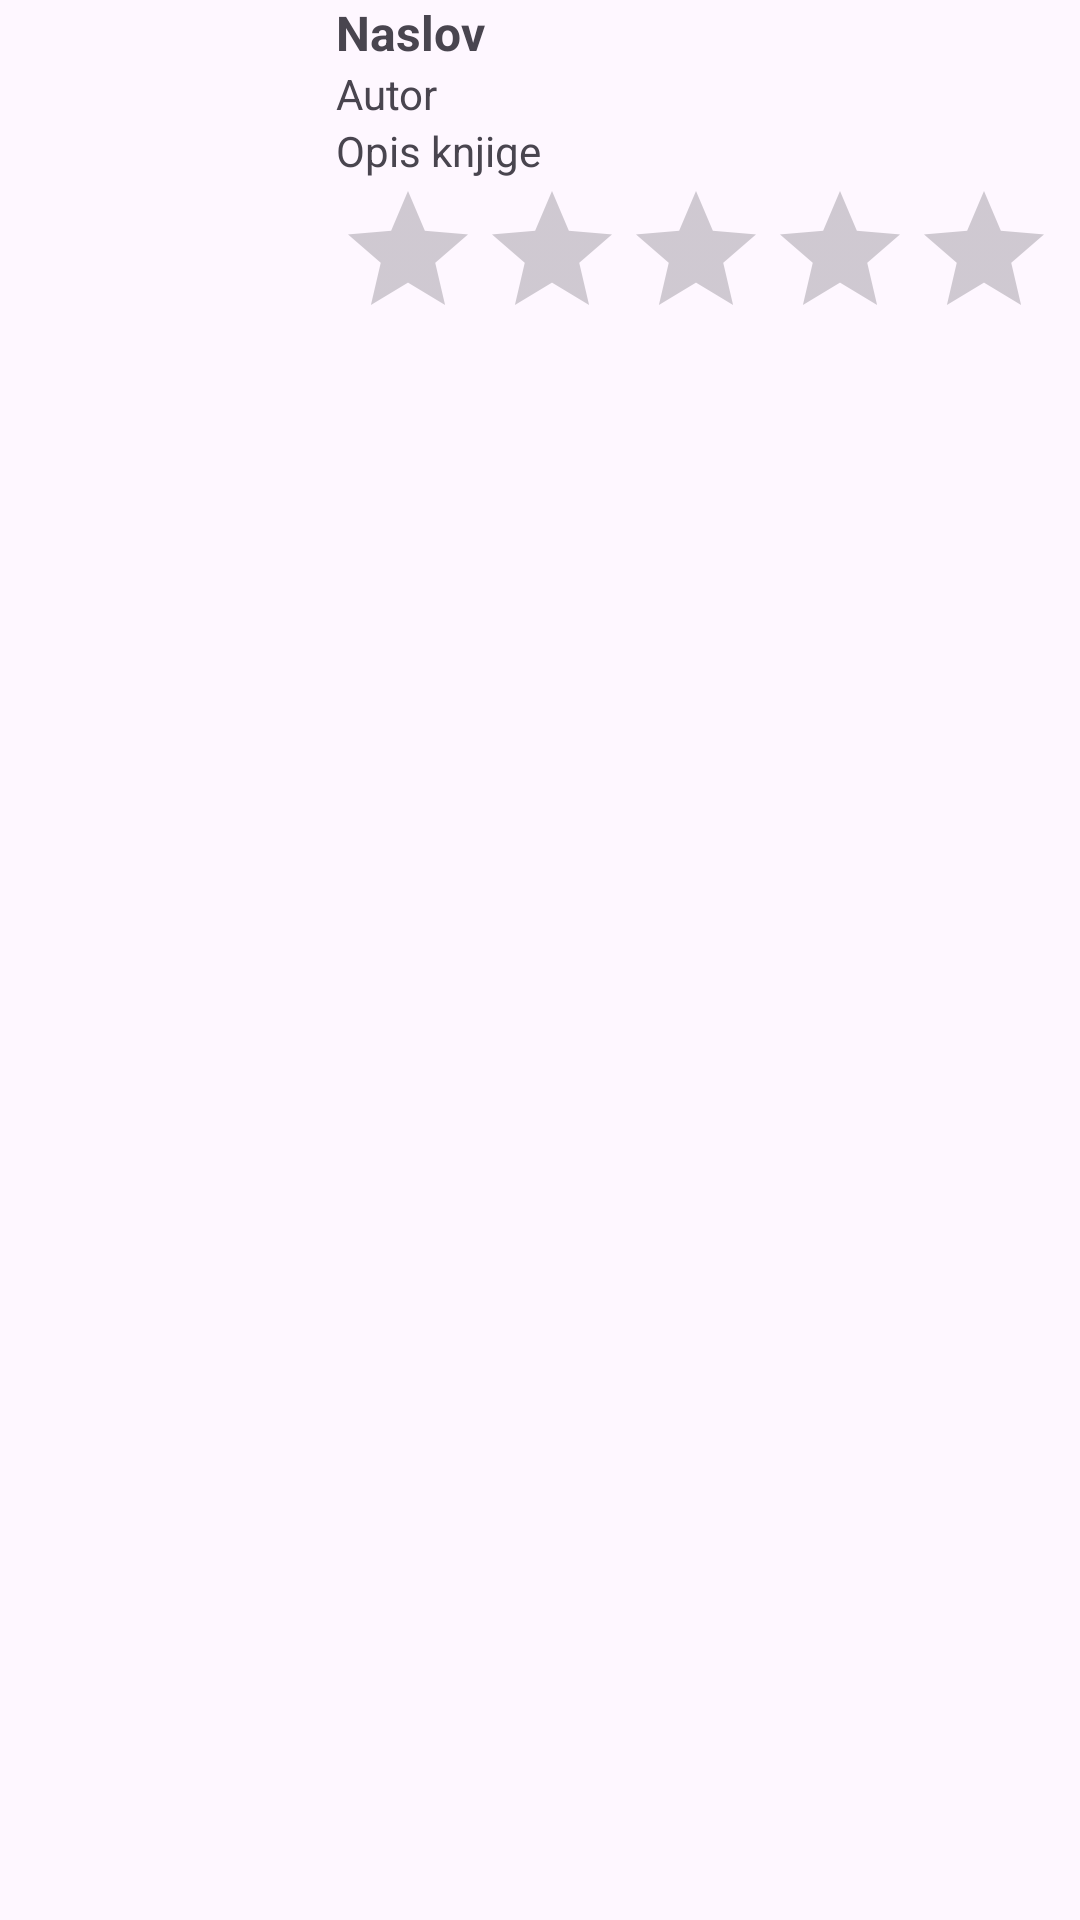

Layout XML and referenced resources for this Android screen:
<!-- AndroidManifest.xml: application theme Theme.Knjizara -->
<!-- res/layout/book_item.xml -->
<?xml version="1.0" encoding="utf-8"?>
<LinearLayout xmlns:android="http://schemas.android.com/apk/res/android"
    android:layout_width="match_parent"
    android:layout_height="match_parent">

    <ImageView
        android:id="@+id/bookImage"
        android:layout_width="100dp"
        android:layout_height="140dp"
        android:scaleType="centerCrop"
        android:src="@drawable/logo_sova" />

    <LinearLayout
        android:orientation="vertical"
        android:layout_marginStart="12dp"
        android:layout_width="0dp"
        android:layout_weight="1"
        android:layout_height="wrap_content">

        <TextView android:id="@+id/bookTitle" android:textStyle="bold" android:text="Naslov" android:textSize="16sp" android:layout_height="match_parent" android:layout_width="wrap_content" />
        <TextView android:id="@+id/bookAuthor" android:text="Autor" android:textSize="14sp" android:layout_height="match_parent" android:layout_width="wrap_content" />
        <TextView android:id="@+id/bookDescription" android:text="Opis knjige" android:maxLines="2" android:ellipsize="end" android:layout_height="match_parent" android:layout_width="wrap_content"/>
        <RatingBar android:id="@+id/bookRating" android:numStars="5" android:isIndicator="true" android:layout_width="wrap_content" android:layout_height="wrap_content"  />
    </LinearLayout>
</LinearLayout>
<!-- resources referenced by this layout -->
<resources>
  <style name="Theme.Knjizara" parent="Base.Theme.Knjizara" />
  <style name="Base.Theme.Knjizara" parent="Theme.Material3.DayNight.NoActionBar">
          
          
      </style>
</resources>
